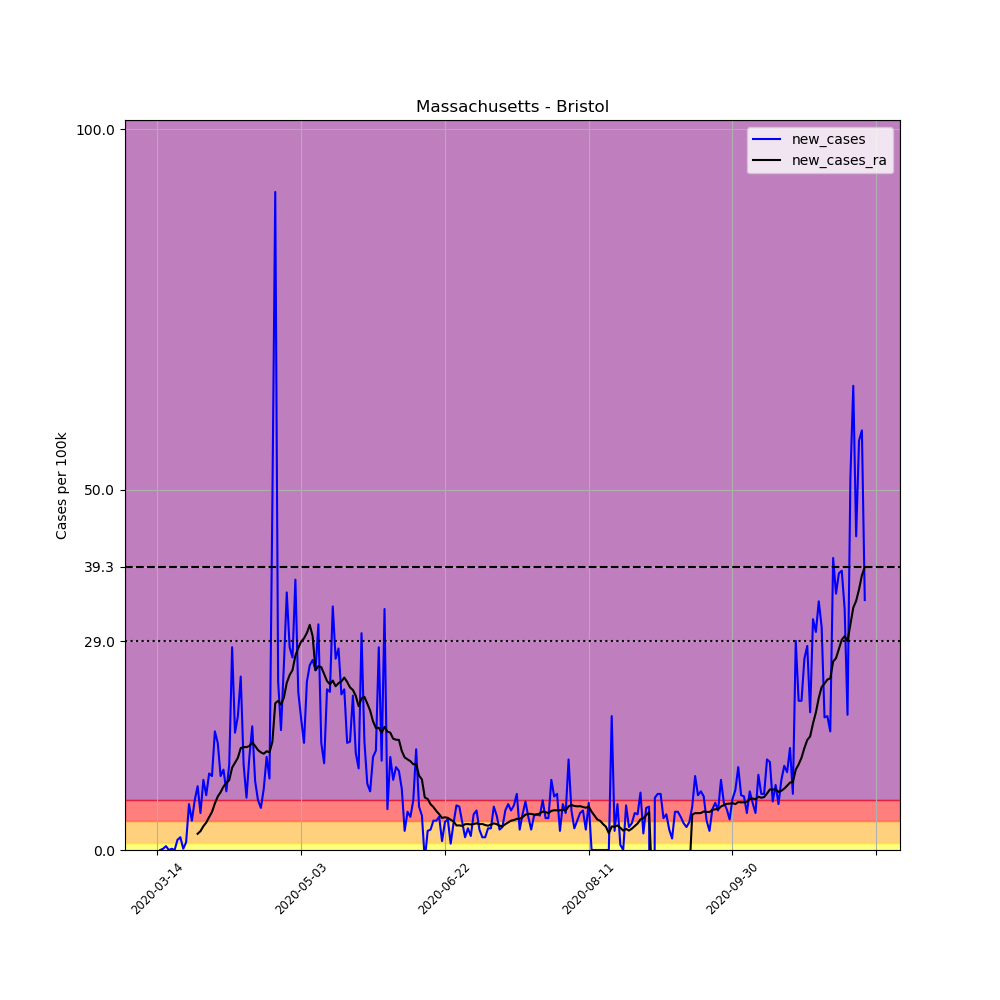

Data behind this chart, as committed beside it:
, date, county, state, fips, cases, deaths, COUNTY, STNAME, CTYNAME, POPESTIMATE2019, per_100k, new_cases, new_cases_ra
85142, 2020-03-14, Bristol, Massachusetts, 25005, 1, 0, 5, Massachusetts, Bristol, 565217, 0.1769, , 
85143, 2020-03-15, Bristol, Massachusetts, 25005, 1, 0, 5, Massachusetts, Bristol, 565217, 0.1769, 0.0, 
85144, 2020-03-16, Bristol, Massachusetts, 25005, 2, 0, 5, Massachusetts, Bristol, 565217, 0.3538, 0.1769, 
85145, 2020-03-17, Bristol, Massachusetts, 25005, 5, 0, 5, Massachusetts, Bristol, 565217, 0.8846, 0.5308, 
85146, 2020-03-18, Bristol, Massachusetts, 25005, 5, 0, 5, Massachusetts, Bristol, 565217, 0.8846, 0.0, 
85147, 2020-03-19, Bristol, Massachusetts, 25005, 6, 0, 5, Massachusetts, Bristol, 565217, 1.062, 0.1769, 
85148, 2020-03-20, Bristol, Massachusetts, 25005, 6, 0, 5, Massachusetts, Bristol, 565217, 1.062, 0.0, 
85149, 2020-03-21, Bristol, Massachusetts, 25005, 14, 0, 5, Massachusetts, Bristol, 565217, 2.477, 1.415, 
85150, 2020-03-22, Bristol, Massachusetts, 25005, 24, 0, 5, Massachusetts, Bristol, 565217, 4.246, 1.769, 
85151, 2020-03-23, Bristol, Massachusetts, 25005, 25, 0, 5, Massachusetts, Bristol, 565217, 4.423, 0.1769, 
85152, 2020-03-24, Bristol, Massachusetts, 25005, 31, 0, 5, Massachusetts, Bristol, 565217, 5.485, 1.062, 
85153, 2020-03-25, Bristol, Massachusetts, 25005, 67, 0, 5, Massachusetts, Bristol, 565217, 11.85, 6.369, 
85154, 2020-03-26, Bristol, Massachusetts, 25005, 90, 0, 5, Massachusetts, Bristol, 565217, 15.92, 4.069, 
85155, 2020-03-27, Bristol, Massachusetts, 25005, 129, 1, 5, Massachusetts, Bristol, 565217, 22.82, 6.9, 
85156, 2020-03-28, Bristol, Massachusetts, 25005, 179, 1, 5, Massachusetts, Bristol, 565217, 31.67, 8.846, 2.249
85157, 2020-03-29, Bristol, Massachusetts, 25005, 208, 1, 5, Massachusetts, Bristol, 565217, 36.8, 5.131, 2.616
85158, 2020-03-30, Bristol, Massachusetts, 25005, 263, 2, 5, Massachusetts, Bristol, 565217, 46.53, 9.731, 3.298
85159, 2020-03-31, Bristol, Massachusetts, 25005, 306, 2, 5, Massachusetts, Bristol, 565217, 54.14, 7.608, 3.804
85160, 2020-04-01, Bristol, Massachusetts, 25005, 366, 3, 5, Massachusetts, Bristol, 565217, 64.75, 10.62, 4.562
85161, 2020-04-02, Bristol, Massachusetts, 25005, 424, 3, 5, Massachusetts, Bristol, 565217, 75.02, 10.26, 5.282
85162, 2020-04-03, Bristol, Massachusetts, 25005, 517, 4, 5, Massachusetts, Bristol, 565217, 91.47, 16.45, 6.458
85163, 2020-04-04, Bristol, Massachusetts, 25005, 601, 5, 5, Massachusetts, Bristol, 565217, 106.3, 14.86, 7.418
85164, 2020-04-05, Bristol, Massachusetts, 25005, 659, 8, 5, Massachusetts, Bristol, 565217, 116.6, 10.26, 8.025
85165, 2020-04-06, Bristol, Massachusetts, 25005, 722, 8, 5, Massachusetts, Bristol, 565217, 127.7, 11.15, 8.808
85166, 2020-04-07, Bristol, Massachusetts, 25005, 768, 16, 5, Massachusetts, Bristol, 565217, 135.9, 8.138, 9.314
85167, 2020-04-08, Bristol, Massachusetts, 25005, 835, 23, 5, Massachusetts, Bristol, 565217, 147.7, 11.85, 9.706
85168, 2020-04-09, Bristol, Massachusetts, 25005, 994, 28, 5, Massachusetts, Bristol, 565217, 175.9, 28.13, 11.42
85169, 2020-04-10, Bristol, Massachusetts, 25005, 1086, 33, 5, Massachusetts, Bristol, 565217, 192.1, 16.28, 12.09
85170, 2020-04-11, Bristol, Massachusetts, 25005, 1191, 39, 5, Massachusetts, Bristol, 565217, 210.7, 18.58, 12.79
85171, 2020-04-12, Bristol, Massachusetts, 25005, 1327, 43, 5, Massachusetts, Bristol, 565217, 234.8, 24.06, 14.14
85172, 2020-04-13, Bristol, Massachusetts, 25005, 1394, 46, 5, Massachusetts, Bristol, 565217, 246.6, 11.85, 14.29
85173, 2020-04-14, Bristol, Massachusetts, 25005, 1435, 53, 5, Massachusetts, Bristol, 565217, 253.9, 7.254, 14.27
85174, 2020-04-15, Bristol, Massachusetts, 25005, 1508, 56, 5, Massachusetts, Bristol, 565217, 266.8, 12.92, 14.43
85175, 2020-04-16, Bristol, Massachusetts, 25005, 1605, 63, 5, Massachusetts, Bristol, 565217, 284, 17.16, 14.92
85176, 2020-04-17, Bristol, Massachusetts, 25005, 1659, 75, 5, Massachusetts, Bristol, 565217, 293.5, 9.554, 14.43
85177, 2020-04-18, Bristol, Massachusetts, 25005, 1698, 83, 5, Massachusetts, Bristol, 565217, 300.4, 6.9, 13.86
85178, 2020-04-19, Bristol, Massachusetts, 25005, 1731, 87, 5, Massachusetts, Bristol, 565217, 306.3, 5.838, 13.55
85179, 2020-04-20, Bristol, Massachusetts, 25005, 1779, 88, 5, Massachusetts, Bristol, 565217, 314.7, 8.492, 13.36
85180, 2020-04-21, Bristol, Massachusetts, 25005, 1852, 96, 5, Massachusetts, Bristol, 565217, 327.7, 12.92, 13.7
85181, 2020-04-22, Bristol, Massachusetts, 25005, 1908, 104, 5, Massachusetts, Bristol, 565217, 337.6, 9.908, 13.56
85182, 2020-04-23, Bristol, Massachusetts, 25005, 2181, 109, 5, Massachusetts, Bristol, 565217, 385.9, 48.3, 15
85183, 2020-04-24, Bristol, Massachusetts, 25005, 2697, 126, 5, Massachusetts, Bristol, 565217, 477.2, 91.29, 20.36
85184, 2020-04-25, Bristol, Massachusetts, 25005, 2829, 130, 5, Massachusetts, Bristol, 565217, 500.5, 23.35, 20.7
85185, 2020-04-26, Bristol, Massachusetts, 25005, 2923, 134, 5, Massachusetts, Bristol, 565217, 517.1, 16.63, 20.17
85186, 2020-04-27, Bristol, Massachusetts, 25005, 3068, 137, 5, Massachusetts, Bristol, 565217, 542.8, 25.65, 21.15
85187, 2020-04-28, Bristol, Massachusetts, 25005, 3270, 155, 5, Massachusetts, Bristol, 565217, 578.5, 35.74, 23.19
85188, 2020-04-29, Bristol, Massachusetts, 25005, 3429, 165, 5, Massachusetts, Bristol, 565217, 606.7, 28.13, 24.28
85189, 2020-04-30, Bristol, Massachusetts, 25005, 3580, 172, 5, Massachusetts, Bristol, 565217, 633.4, 26.72, 24.96
85190, 2020-05-01, Bristol, Massachusetts, 25005, 3792, 182, 5, Massachusetts, Bristol, 565217, 670.9, 37.51, 26.96
85191, 2020-05-02, Bristol, Massachusetts, 25005, 3916, 187, 5, Massachusetts, Bristol, 565217, 692.8, 21.94, 28.03
85192, 2020-05-03, Bristol, Massachusetts, 25005, 4019, 198, 5, Massachusetts, Bristol, 565217, 711.1, 18.22, 28.91
85193, 2020-05-04, Bristol, Massachusetts, 25005, 4103, 205, 5, Massachusetts, Bristol, 565217, 725.9, 14.86, 29.37
85194, 2020-05-05, Bristol, Massachusetts, 25005, 4235, 210, 5, Massachusetts, Bristol, 565217, 749.3, 23.35, 30.11
85195, 2020-05-06, Bristol, Massachusetts, 25005, 4380, 223, 5, Massachusetts, Bristol, 565217, 774.9, 25.65, 31.24
85196, 2020-05-07, Bristol, Massachusetts, 25005, 4529, 232, 5, Massachusetts, Bristol, 565217, 801.3, 26.36, 29.67
85197, 2020-05-08, Bristol, Massachusetts, 25005, 4670, 252, 5, Massachusetts, Bristol, 565217, 826.2, 24.95, 24.93
85198, 2020-05-09, Bristol, Massachusetts, 25005, 4847, 260, 5, Massachusetts, Bristol, 565217, 857.5, 31.32, 25.5
85199, 2020-05-10, Bristol, Massachusetts, 25005, 4931, 266, 5, Massachusetts, Bristol, 565217, 872.4, 14.86, 25.38
85200, 2020-05-11, Bristol, Massachusetts, 25005, 4999, 274, 5, Massachusetts, Bristol, 565217, 884.4, 12.03, 24.4
85201, 2020-05-12, Bristol, Massachusetts, 25005, 5125, 278, 5, Massachusetts, Bristol, 565217, 906.7, 22.29, 23.44
... 187 more rows
